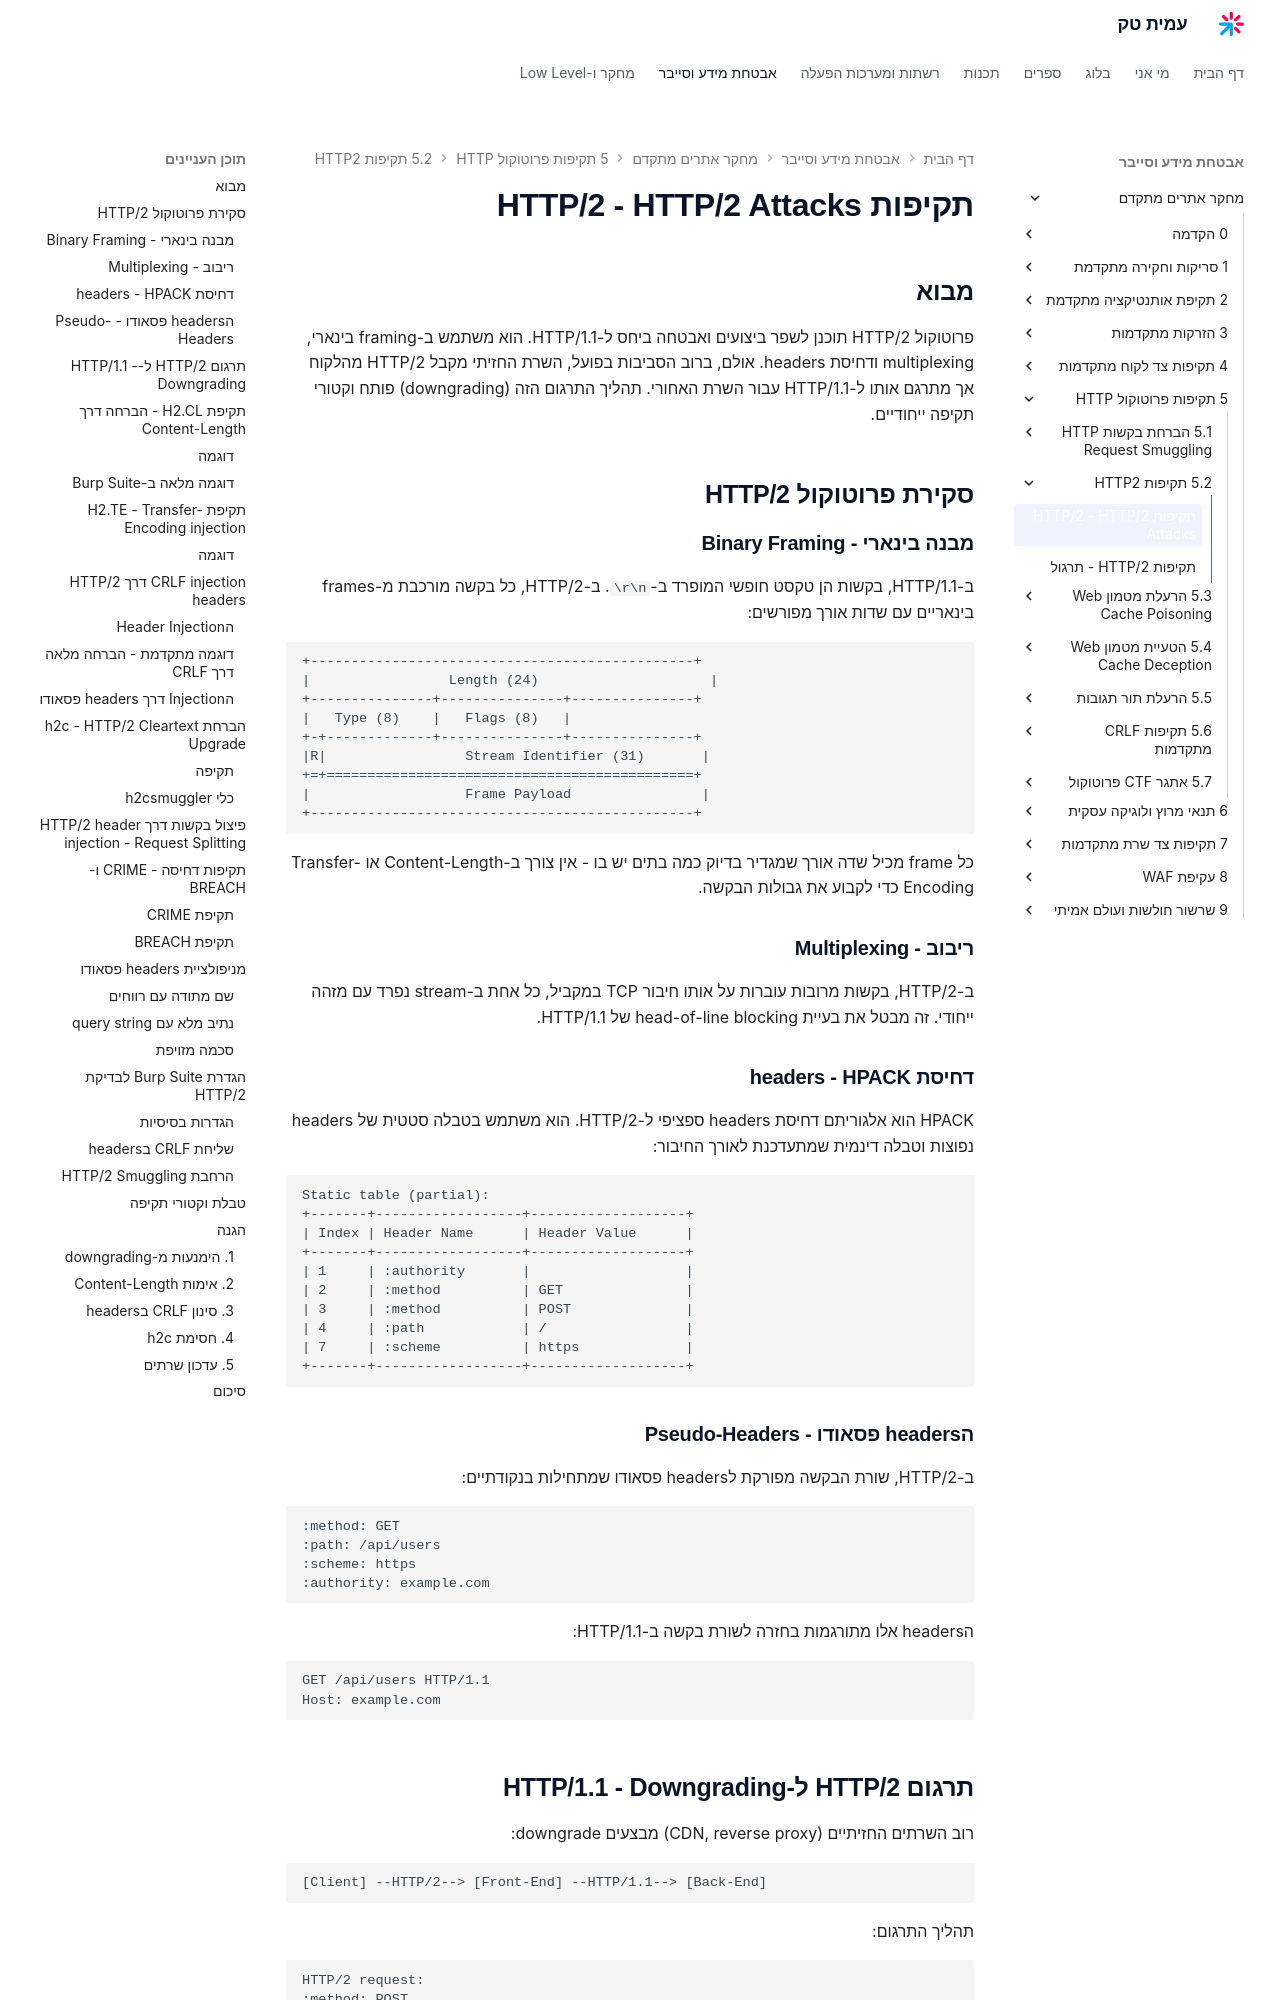

repository: AmitPinchasi/amittech · page: מחקר-אתרים-מתקדם/5 - תקיפות פרוטוקול HTTP/5.2 - תקיפות HTTP2/5.2 - תקיפות HTTP2 - הרצאה/index.html · generator: mkdocs

# תקיפות HTTP/2 - HTTP/2 Attacks

## מבוא

פרוטוקול HTTP/2 תוכנן לשפר ביצועים ואבטחה ביחס ל-HTTP/1.1. הוא משתמש ב-framing בינארי, multiplexing ודחיסת headers. אולם, ברוב הסביבות בפועל, השרת החזיתי מקבל HTTP/2 מהלקוח אך מתרגם אותו ל-HTTP/1.1 עבור השרת האחורי. תהליך התרגום הזה (downgrading) פותח וקטורי תקיפה ייחודיים.

## סקירת פרוטוקול HTTP/2

### מבנה בינארי - Binary Framing

ב-HTTP/1.1, בקשות הן טקסט חופשי המופרד ב-`\r\n`. ב-HTTP/2, כל בקשה מורכבת מ-frames בינאריים עם שדות אורך מפורשים:

```
+-----------------------------------------------+
|                 Length (24)                     |
+---------------+---------------+---------------+
|   Type (8)    |   Flags (8)   |
+-+-------------+---------------+---------------+
|R|                 Stream Identifier (31)       |
+=+=============================================+
|                   Frame Payload                |
+-----------------------------------------------+
```

כל frame מכיל שדה אורך שמגדיר בדיוק כמה בתים יש בו - אין צורך ב-Content-Length או Transfer-Encoding כדי לקבוע את גבולות הבקשה.

### ריבוב - Multiplexing

ב-HTTP/2, בקשות מרובות עוברות על אותו חיבור TCP במקביל, כל אחת ב-stream נפרד עם מזהה ייחודי. זה מבטל את בעיית head-of-line blocking של HTTP/1.1.

### דחיסת headers - HPACK

HPACK הוא אלגוריתם דחיסת headers ספציפי ל-HTTP/2. הוא משתמש בטבלה סטטית של headers נפוצות וטבלה דינמית שמתעדכנת לאורך החיבור:

```
Static table (partial):
+-------+------------------+-------------------+
| Index | Header Name      | Header Value      |
+-------+------------------+-------------------+
| 1     | :authority       |                   |
| 2     | :method          | GET               |
| 3     | :method          | POST              |
| 4     | :path            | /                 |
| 7     | :scheme          | https             |
+-------+------------------+-------------------+
```

### הheaders פסאודו - Pseudo-Headers

ב-HTTP/2, שורת הבקשה מפורקת לheaders פסאודו שמתחילות בנקודתיים:

```
:method: GET
:path: /api/users
:scheme: https
:authority: example.com
```

הheaders אלו מתורגמות בחזרה לשורת בקשה ב-HTTP/1.1:

```
GET /api/users HTTP/1.1
Host: example.com
```
